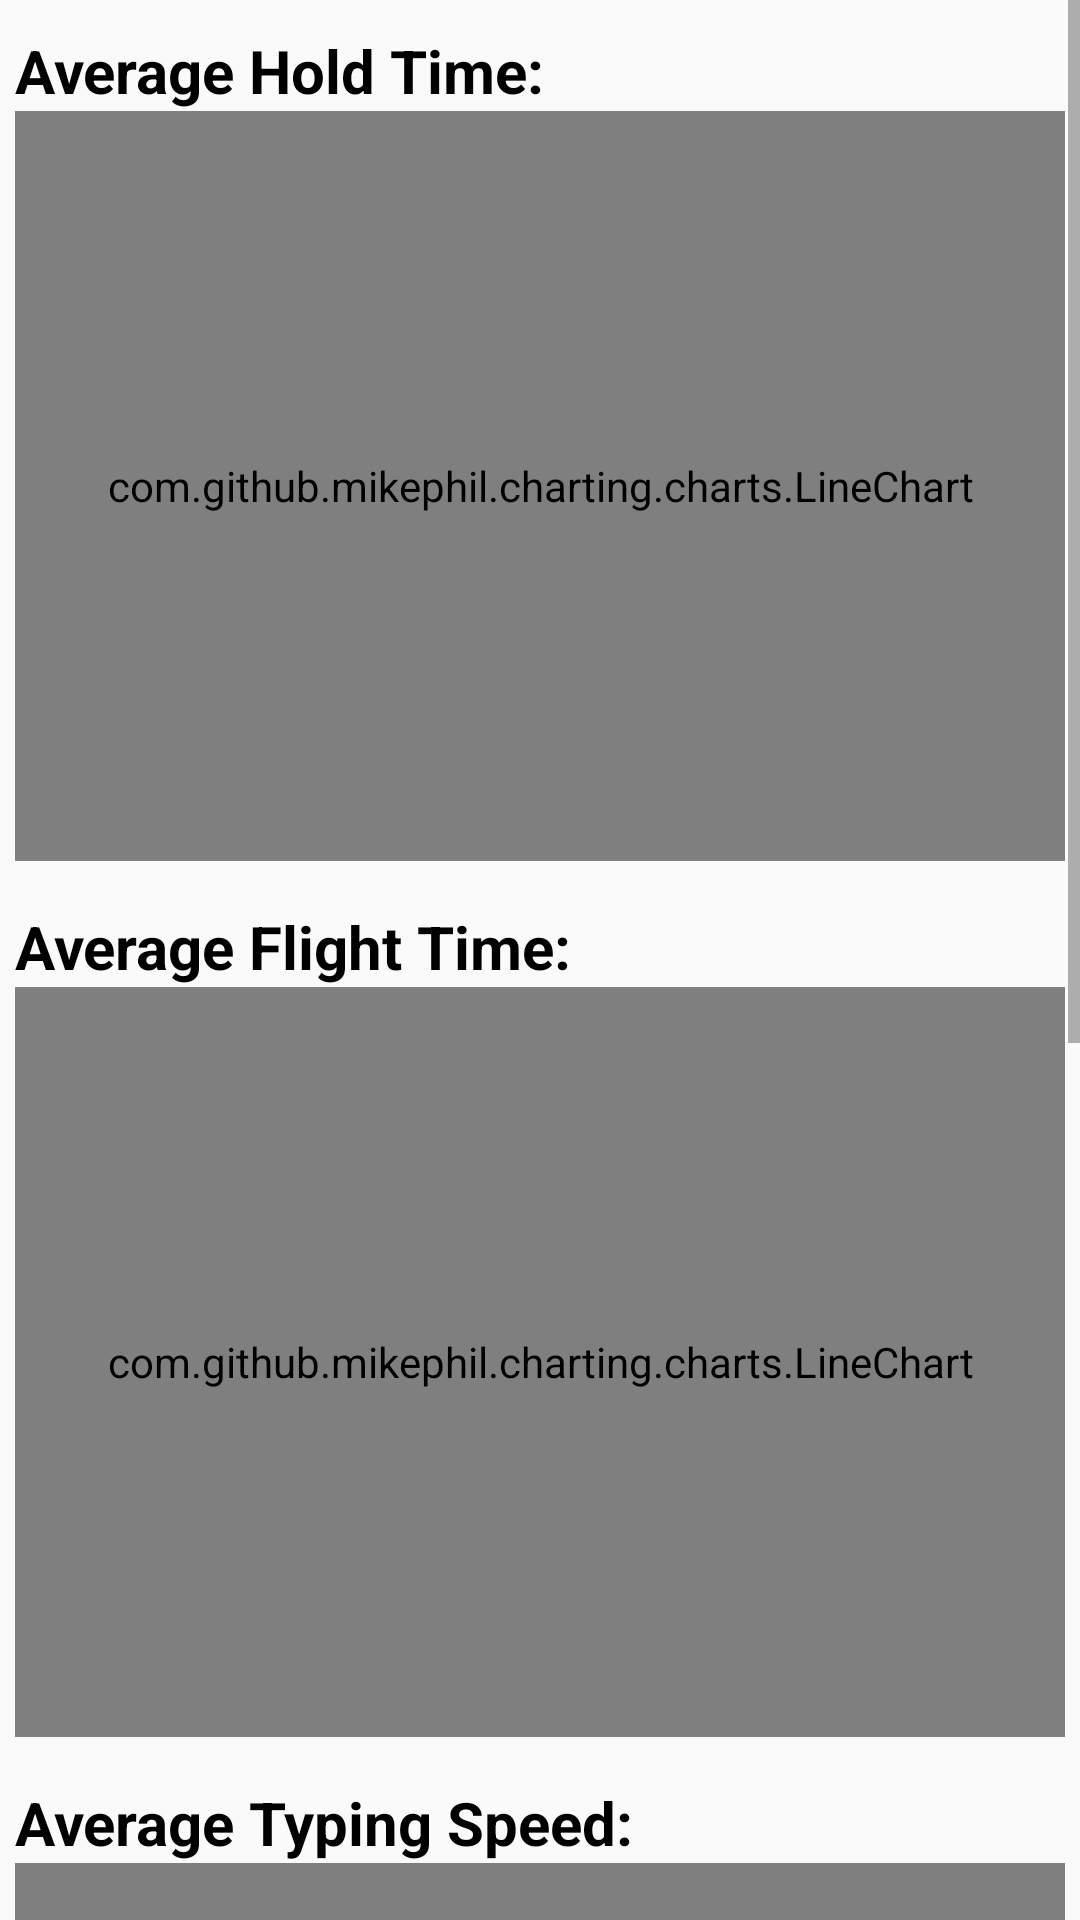

Reconstruct the res/layout file that produces this screen, plus the resources it refers to.
<!-- AndroidManifest.xml: application theme Theme.MindCheckDataCollectionApp -->
<!-- res/layout/fragment_trends.xml -->
<?xml version="1.0" encoding="utf-8"?>
<ScrollView xmlns:android="http://schemas.android.com/apk/res/android"
    xmlns:tools="http://schemas.android.com/tools"
    android:layout_width="match_parent"
    android:layout_height="match_parent"
    tools:context=".ui.theme.Fragments.TrendsFragment">
    <LinearLayout
        android:layout_width="match_parent"
        android:layout_height="match_parent"
        android:orientation="vertical"
        android:layout_marginTop="10dp"
        android:layout_marginHorizontal="5dp">

        <LinearLayout
            android:layout_width="match_parent"
            android:layout_height="wrap_content"
            android:orientation="horizontal"
            android:gravity="start">
            <TextView
                android:layout_width="wrap_content"
                android:layout_height="wrap_content"
                android:text="Average Hold Time: "
                android:textSize="20sp"
                android:textStyle="bold"
                android:textAppearance="@color/black"/>
            <TextView
                android:layout_width="wrap_content"
                android:layout_height="wrap_content"
                android:textSize="20sp"
                android:textAppearance="@color/black"
                android:id="@+id/medianHT"/>
        </LinearLayout>
        <com.github.mikephil.charting.charts.LineChart
            android:layout_width="match_parent"
            android:layout_height="250dp"
            android:layout_marginBottom="15dp"
            android:id="@+id/ht_line" />
        <TextView
            android:layout_width="match_parent"
            android:layout_height="wrap_content"
            android:visibility="gone"
            android:textColor="@color/red"
            android:textSize="17sp"
            android:gravity="center"
            android:textStyle="italic"
            android:id="@+id/noDataTextViewHT" />

        <LinearLayout
            android:layout_width="match_parent"
            android:layout_height="wrap_content"
            android:orientation="horizontal"
            android:gravity="start">
            <TextView
                android:layout_width="wrap_content"
                android:layout_height="wrap_content"
                android:text="Average Flight Time: "
                android:textSize="20sp"
                android:textStyle="bold"
                android:textAppearance="@color/black"/>
            <TextView
                android:layout_width="wrap_content"
                android:layout_height="wrap_content"
                android:textSize="20sp"
                android:textAppearance="@color/black"
                android:id="@+id/medianFT"/>
        </LinearLayout>
        <com.github.mikephil.charting.charts.LineChart
            android:layout_width="match_parent"
            android:layout_height="250dp"
            android:layout_marginBottom="15dp"
            android:id="@+id/ft_line" />
        <TextView
            android:layout_width="match_parent"
            android:layout_height="wrap_content"
            android:visibility="gone"
            android:textColor="@color/red"
            android:textSize="17sp"
            android:gravity="center"
            android:textStyle="italic"
            android:id="@+id/noDataTextViewFT" />

        <LinearLayout
            android:layout_width="match_parent"
            android:layout_height="wrap_content"
            android:orientation="horizontal"
            android:gravity="start">
            <TextView
                android:layout_width="wrap_content"
                android:layout_height="wrap_content"
                android:text="Average Typing Speed: "
                android:textSize="20sp"
                android:textStyle="bold"
                android:textAppearance="@color/black"/>
            <TextView
                android:layout_width="wrap_content"
                android:layout_height="wrap_content"
                android:textSize="20sp"
                android:textAppearance="@color/black"
                android:id="@+id/medianSP"/>
        </LinearLayout>
        <com.github.mikephil.charting.charts.LineChart
            android:layout_width="match_parent"
            android:layout_height="250dp"
            android:layout_marginBottom="15dp"
            android:id="@+id/sp_line" />
        <TextView
            android:layout_width="match_parent"
            android:layout_height="wrap_content"
            android:visibility="gone"
            android:textColor="@color/red"
            android:textSize="17sp"
            android:gravity="center"
            android:textStyle="italic"
            android:id="@+id/noDataTextViewSP" />

        <LinearLayout
            android:layout_width="match_parent"
            android:layout_height="wrap_content"
            android:orientation="horizontal"
            android:gravity="start">
            <TextView
                android:layout_width="wrap_content"
                android:layout_height="wrap_content"
                android:text="Average Press-Flight Rate: "
                android:textSize="20sp"
                android:textStyle="bold"
                android:textAppearance="@color/black"/>
            <TextView
                android:layout_width="wrap_content"
                android:layout_height="wrap_content"
                android:textSize="20sp"
                android:textAppearance="@color/black"
                android:id="@+id/medianPFR"/>
        </LinearLayout>
        <com.github.mikephil.charting.charts.LineChart
            android:layout_width="match_parent"
            android:layout_height="250dp"
            android:layout_marginBottom="15dp"
            android:id="@+id/pfr_line" />
        <TextView
            android:layout_width="match_parent"
            android:layout_height="wrap_content"
            android:visibility="gone"
            android:textColor="@color/red"
            android:textSize="17sp"
            android:gravity="center"
            android:textStyle="italic"
            android:id="@+id/noDataTextViewPFR" />

    </LinearLayout>
</ScrollView>
<!-- resources referenced by this layout -->
<resources>
  <color name="black">#FF000000</color>
  <color name="red">#C42C2C</color>
  <style name="Theme.MindCheckDataCollectionApp" parent="android:Theme.Material.Light.NoActionBar" />
</resources>
